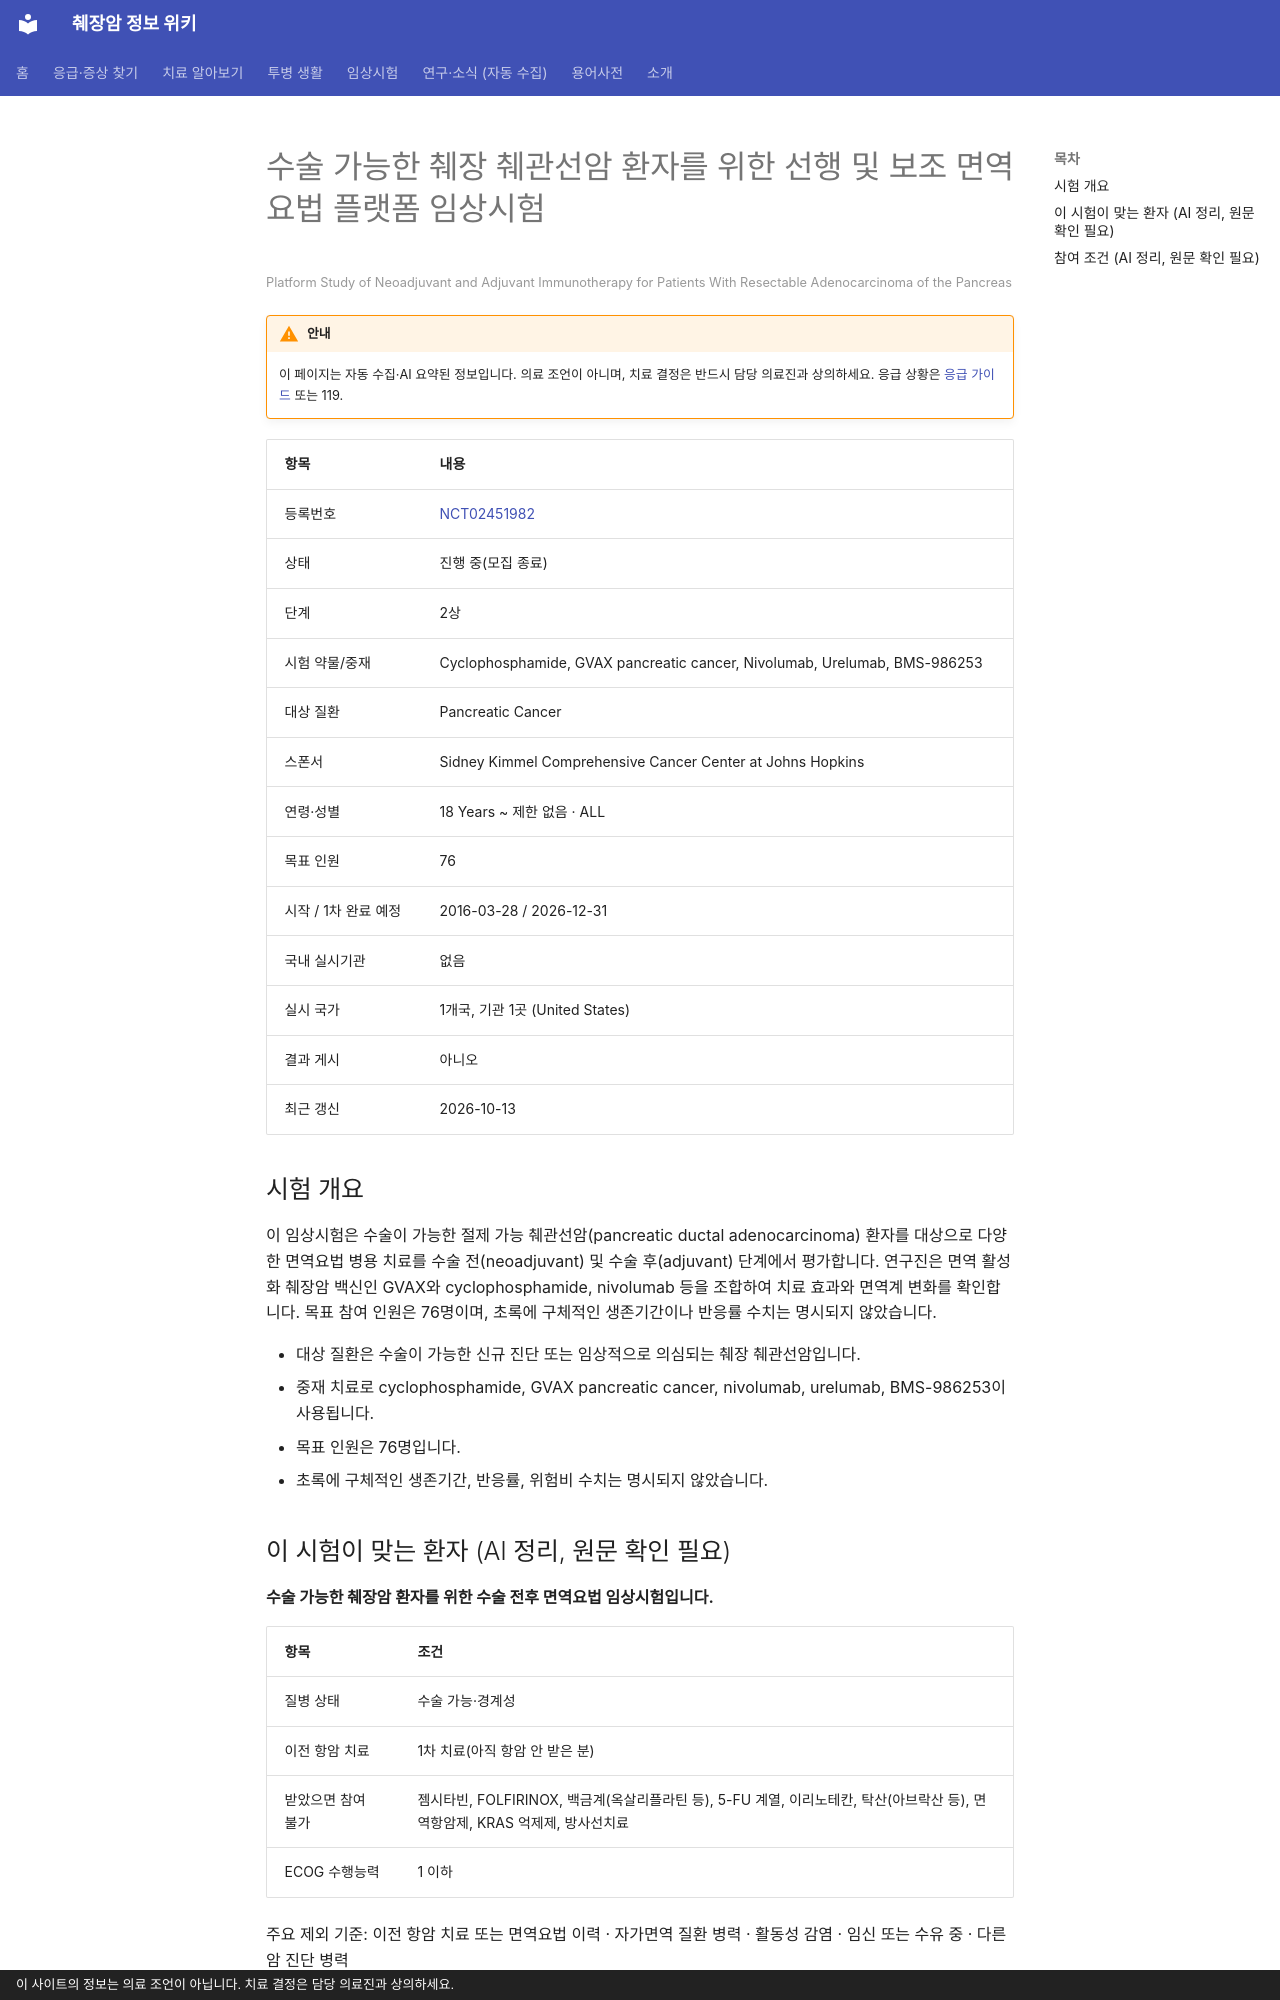

repository: hizorro88-rgb/papersearcher · page: _generated/trials/NCT02451982/index.html · generator: mkdocs · copyright: 이 사이트의 정보는 의료 조언이 아닙니다. 치료 결정은 담당 의료진과 상의하세요.

---
title: "NCT02451982 수술 가능한 췌장 췌관선암 환자를 위한 선행 및 보조 면역요법 플랫폼 임상시험"
description: "2상 · 진행 중(모집 종료)"
comments: true
search:
  boost: 0.4
---

# 수술 가능한 췌장 췌관선암 환자를 위한 선행 및 보조 면역요법 플랫폼 임상시험

<small>Platform Study of Neoadjuvant and Adjuvant Immunotherapy for Patients With Resectable Adenocarcinoma of the Pancreas</small>

!!! warning "안내"
    이 페이지는 자동 수집·AI 요약된 정보입니다. 의료 조언이 아니며, 치료 결정은 반드시 담당 의료진과 상의하세요. 응급 상황은 [응급 가이드](../../guides/emergency/index.md) 또는 119.

| 항목 | 내용 |
|---|---|
| 등록번호 | [NCT02451982](https://clinicaltrials.gov/study/NCT02451982) |
| 상태 | 진행 중(모집 종료) |
| 단계 | 2상 |
| 시험 약물/중재 | Cyclophosphamide, GVAX pancreatic cancer, Nivolumab, Urelumab, BMS-986253 |
| 대상 질환 | Pancreatic Cancer |
| 스폰서 | Sidney Kimmel Comprehensive Cancer Center at Johns Hopkins |
| 연령·성별 | 18 Years ~ 제한 없음 · ALL |
| 목표 인원 | 76 |
| 시작 / 1차 완료 예정 | 2016-03-28 / 2026-12-31 |
| 국내 실시기관 | 없음 |
| 실시 국가 | 1개국, 기관 1곳 (United States) |
| 결과 게시 | 아니오 |
| 최근 갱신 | 2026-10-13 |

## 시험 개요

이 임상시험은 수술이 가능한 절제 가능 췌관선암(pancreatic ductal adenocarcinoma) 환자를 대상으로 다양한 면역요법 병용 치료를 수술 전(neoadjuvant) 및 수술 후(adjuvant) 단계에서 평가합니다. 연구진은 면역 활성화 췌장암 백신인 GVAX와 cyclophosphamide, nivolumab 등을 조합하여 치료 효과와 면역계 변화를 확인합니다. 목표 참여 인원은 76명이며, 초록에 구체적인 생존기간이나 반응률 수치는 명시되지 않았습니다.

- 대상 질환은 수술이 가능한 신규 진단 또는 임상적으로 의심되는 췌장 췌관선암입니다.
- 중재 치료로 cyclophosphamide, GVAX pancreatic cancer, nivolumab, urelumab, BMS-986253이 사용됩니다.
- 목표 인원은 76명입니다.
- 초록에 구체적인 생존기간, 반응률, 위험비 수치는 명시되지 않았습니다.

## 이 시험이 맞는 환자 (AI 정리, 원문 확인 필요)

**수술 가능한 췌장암 환자를 위한 수술 전후 면역요법 임상시험입니다.**

| 항목 | 조건 |
|---|---|
| 질병 상태 | 수술 가능·경계성 |
| 이전 항암 치료 | 1차 치료(아직 항암 안 받은 분) |
| 받았으면 참여 불가 | 젬시타빈, FOLFIRINOX, 백금계(옥살리플라틴 등), 5-FU 계열, 이리노테칸, 탁산(아브락산 등), 면역항암제, KRAS 억제제, 방사선치료 |
| ECOG 수행능력 | 1 이하 |

주요 제외 기준: 이전 항암 치료 또는 면역요법 이력 · 자가면역 질환 병력 · 활동성 감염 · 임신 또는 수유 중 · 다른 암 진단 병력

내 상황에 맞는지 한 번에 보려면 [맞춤 임상시험 찾기](../../guides/trials/finder.md).
